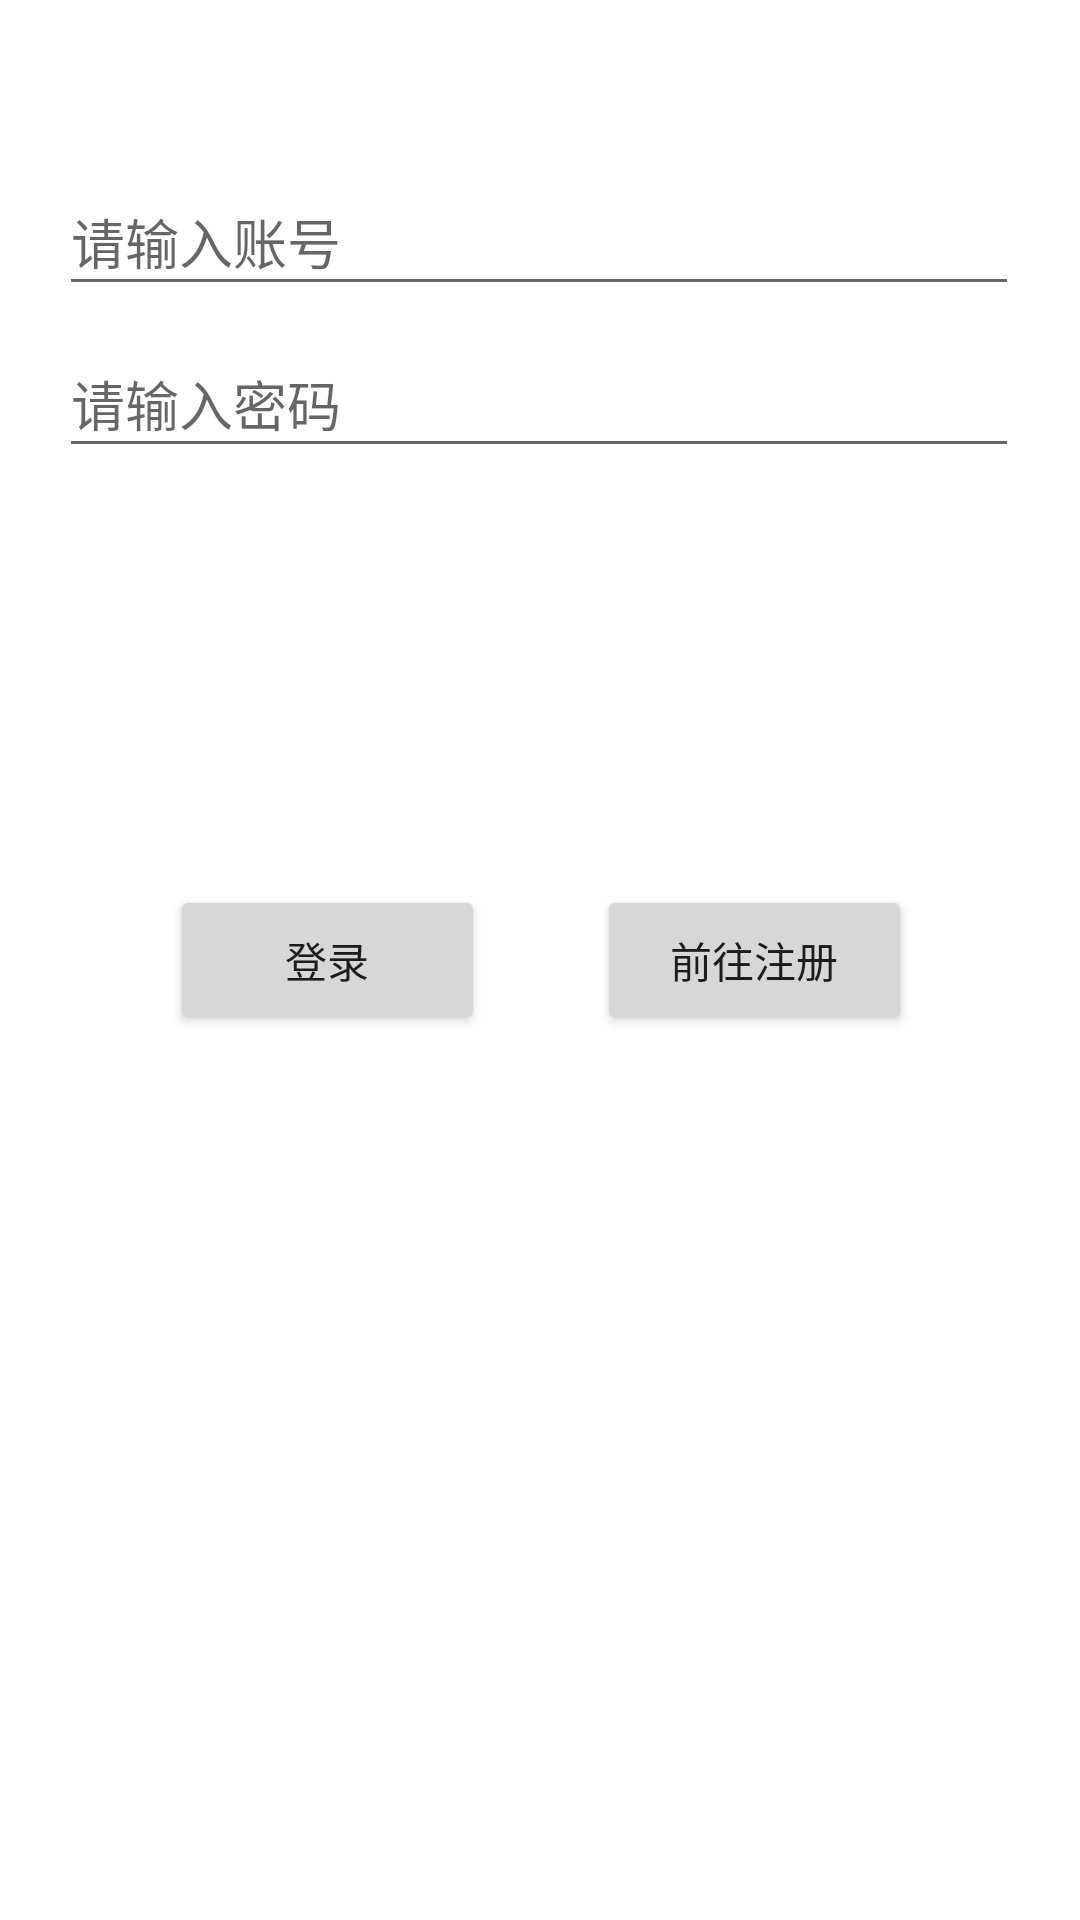

Android layout source for this screen:
<!-- AndroidManifest.xml: application theme Theme.QinFenFeng_the_FifthWork -->
<!-- res/layout/activity_main.xml -->
<?xml version="1.0" encoding="utf-8"?>
<androidx.constraintlayout.widget.ConstraintLayout xmlns:android="http://schemas.android.com/apk/res/android"
    xmlns:app="http://schemas.android.com/apk/res-auto"
    xmlns:tools="http://schemas.android.com/tools"
    android:layout_width="match_parent"
    android:layout_height="match_parent"
    tools:context=".MainActivity">

    <EditText
        android:id="@+id/account_number"
        android:layout_width="320dp"
        android:layout_height="46dp"
        android:layout_marginTop="56dp"
        android:hint="请输入账号"
        android:maxLines="1"
        app:layout_constraintEnd_toEndOf="parent"
        app:layout_constraintHorizontal_bias="0.494"
        app:layout_constraintStart_toStartOf="parent"
        app:layout_constraintTop_toTopOf="parent"
        android:maxLength="7"/>

    <EditText
        android:id="@+id/password"
        android:layout_width="320dp"
        android:layout_height="46dp"
        android:layout_marginTop="8dp"
        android:hint="请输入密码"
        android:maxLines="1"
        app:layout_constraintEnd_toEndOf="parent"
        app:layout_constraintHorizontal_bias="0.494"
        app:layout_constraintStart_toStartOf="parent"
        app:layout_constraintTop_toBottomOf="@+id/account_number"
        android:maxLength="12"/>

    <Button
        android:id="@+id/Sign_in"
        android:layout_width="105dp"
        android:layout_height="50dp"
        android:text="登录"
        app:layout_constraintBottom_toBottomOf="parent"
        app:layout_constraintEnd_toStartOf="@+id/guideline3"
        app:layout_constraintHorizontal_bias="0.75"
        app:layout_constraintStart_toStartOf="parent"
        app:layout_constraintTop_toTopOf="parent" />

    <androidx.constraintlayout.widget.Guideline
        android:id="@+id/guideline"
        android:layout_width="wrap_content"
        android:layout_height="wrap_content"
        android:orientation="horizontal"
        app:layout_constraintGuide_percent="0.5" />

    <androidx.constraintlayout.widget.Guideline
        android:id="@+id/guideline3"
        android:layout_width="wrap_content"
        android:layout_height="wrap_content"
        android:orientation="vertical"
        app:layout_constraintGuide_percent="0.500684"/>

    <Button
        android:id="@+id/register"
        android:layout_width="105dp"
        android:layout_height="50dp"
        android:text="前往注册"
        app:layout_constraintBottom_toBottomOf="parent"
        app:layout_constraintEnd_toEndOf="parent"
        app:layout_constraintHorizontal_bias="0.25"
        app:layout_constraintStart_toStartOf="@+id/guideline3"
        app:layout_constraintTop_toTopOf="parent" />

</androidx.constraintlayout.widget.ConstraintLayout>
<!-- resources referenced by this layout -->
<resources>
  <style name="Theme.QinFenFeng_the_FifthWork" parent="Theme.MaterialComponents.DayNight.DarkActionBar">
          
          <item name="colorPrimary">@color/purple_500</item>
          <item name="colorPrimaryVariant">@color/purple_700</item>
          <item name="colorOnPrimary">@color/white</item>
          
          <item name="colorSecondary">@color/teal_200</item>
          <item name="colorSecondaryVariant">@color/teal_700</item>
          <item name="colorOnSecondary">@color/black</item>
          
          <item name="android:statusBarColor" tools:targetApi="l">?attr/colorPrimaryVariant</item>
          
      </style>
  <!-- not gathered from this repository: default colours our renderer supplied (Android Studio template values) -->
  <color name="purple_500">#FF6200EE</color>
  <color name="purple_700">#FF3700B3</color>
  <color name="teal_200">#FF03DAC5</color>
  <color name="teal_700">#FF018786</color>
  <color name="black">#FF000000</color>
  <color name="white">#FFFFFFFF</color>
</resources>
